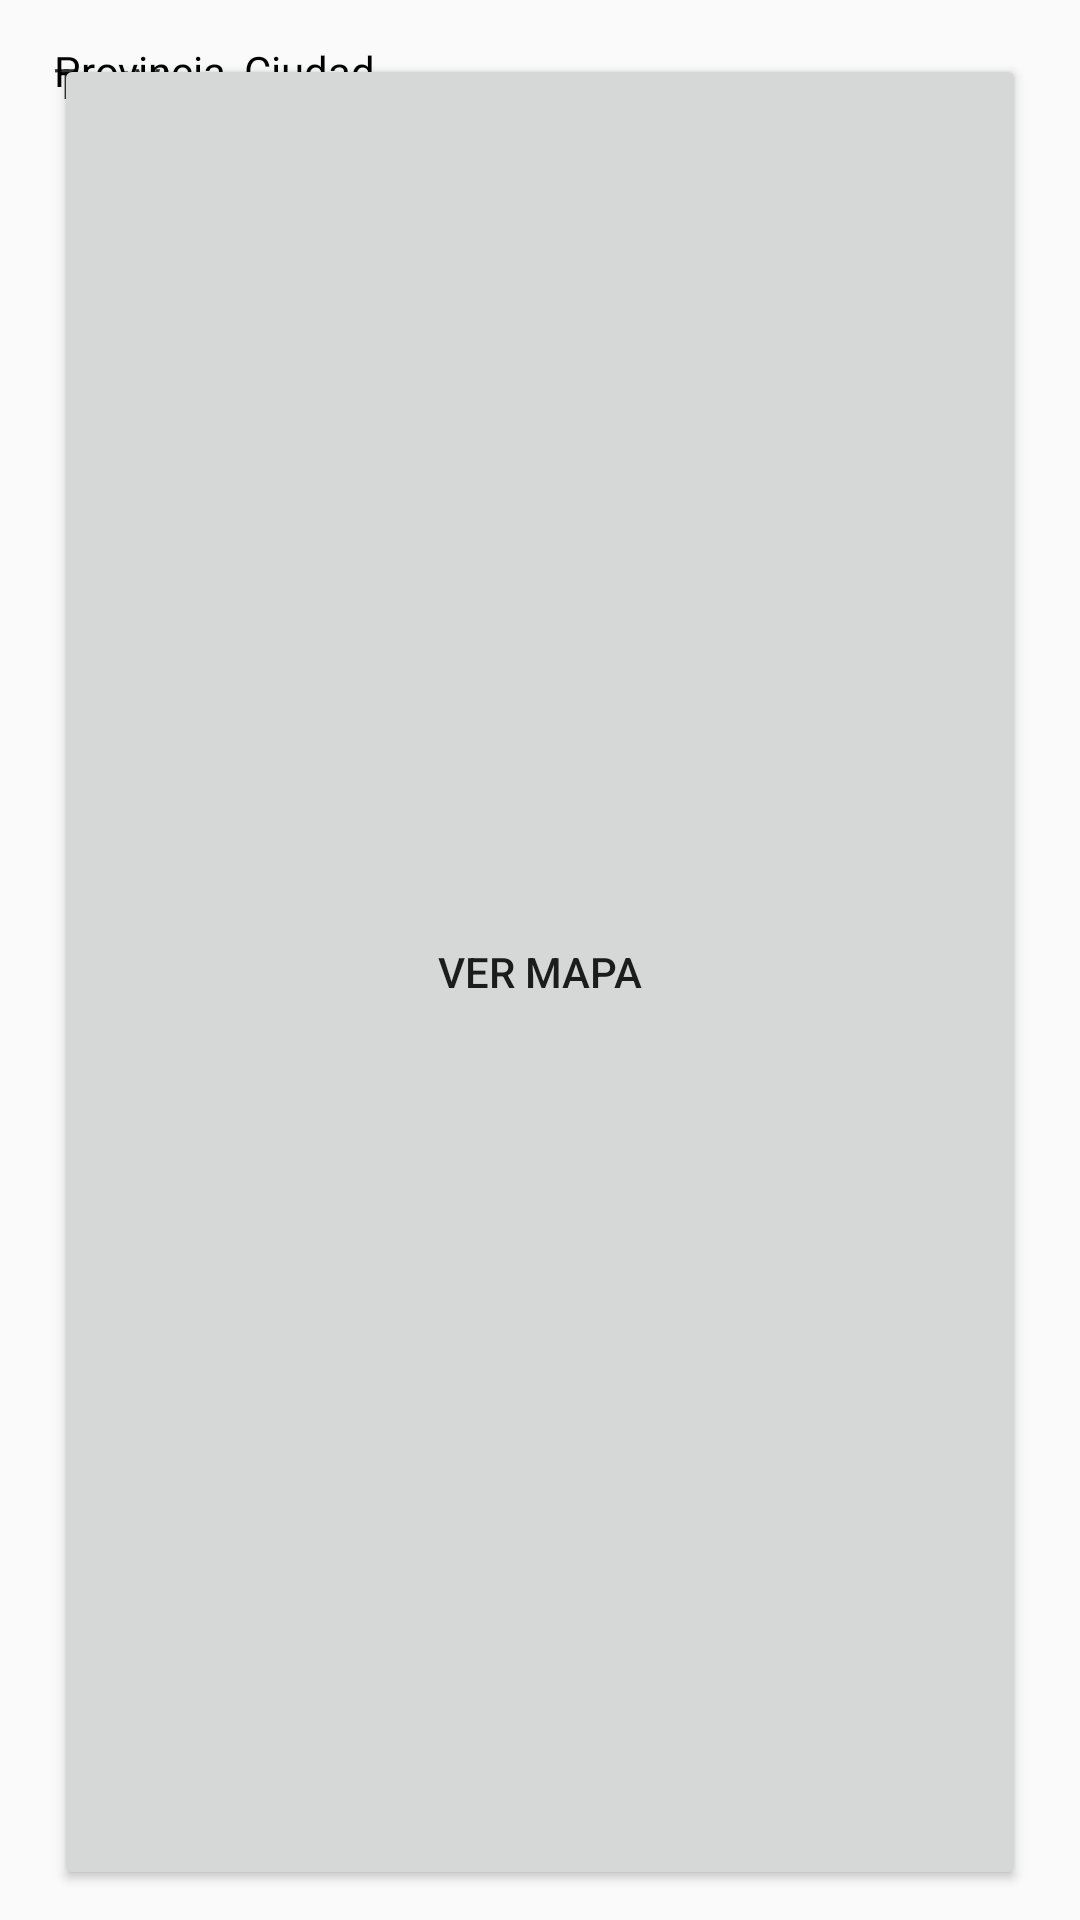

Here is an Android app screen rendered from its layout file. Give the layout XML and the strings, colors and styles it references.
<!-- AndroidManifest.xml: application theme AppTheme -->
<!-- res/layout/detalle_mapa.xml -->
<?xml version="1.0" encoding="utf-8"?>
<android.support.constraint.ConstraintLayout xmlns:android="http://schemas.android.com/apk/res/android"
    xmlns:app="http://schemas.android.com/apk/res-auto"
    xmlns:tools="http://schemas.android.com/tools"
    android:orientation="vertical"
    android:layout_width="match_parent"
    android:layout_height="wrap_content"
    android:padding="10dp"
    tools:context=".fragment.items.Mapa">

    <Button
        android:id="@+id/btnVerMapa"
        android:layout_width="match_parent"
        android:layout_height="match_parent"
        android:layout_marginStart="8dp"
        android:layout_marginTop="8dp"
        android:layout_marginEnd="8dp"
        android:text="ver mapa"
        app:layout_constraintEnd_toEndOf="parent"
        app:layout_constraintHorizontal_bias="0.7"
        app:layout_constraintStart_toStartOf="parent"
        app:layout_constraintTop_toBottomOf="@+id/dirOpcional" />

    <TextView
        android:id="@+id/txtProvinciaCiudad"
        android:layout_width="match_parent"
        android:layout_height="match_parent"
        android:layout_marginStart="8dp"
        android:layout_marginTop="4dp"
        android:layout_marginEnd="8dp"
        android:singleLine="false"
        android:text="@string/provinciaCiudad"
        android:textColor="@color/negro"
        app:layout_constraintEnd_toEndOf="parent"
        app:layout_constraintStart_toStartOf="parent"
        app:layout_constraintTop_toTopOf="parent" />

    <TextView
        android:id="@+id/direccion"
        android:layout_width="match_parent"
        android:layout_height="match_parent"
        android:layout_marginStart="8dp"
        android:layout_marginTop="8dp"
        android:layout_marginEnd="8dp"
        android:inputType="textMultiLine"
        android:maxLines="5"
        android:singleLine="false"
        android:text="TextView"
        app:layout_constraintEnd_toEndOf="parent"
        app:layout_constraintStart_toStartOf="parent"
        app:layout_constraintTop_toBottomOf="@+id/txtProvinciaCiudad" />

    <TextView
        android:id="@+id/dirOpcional"
        android:layout_width="match_parent"
        android:layout_height="match_parent"
        android:layout_marginStart="8dp"
        android:layout_marginTop="8dp"
        android:layout_marginEnd="8dp"
        android:inputType="textMultiLine"
        android:maxLines="2"
        android:singleLine="false"
        android:text="TextView"
        app:layout_constraintEnd_toEndOf="parent"
        app:layout_constraintStart_toStartOf="parent"
        app:layout_constraintTop_toBottomOf="@+id/direccion" />

</android.support.constraint.ConstraintLayout>
<!-- resources referenced by this layout -->
<resources>
  <color name="negro">#000000</color>
  <string name="provinciaCiudad">Provincia, Ciudad</string>
  <style name="AppTheme" parent="Theme.AppCompat.Light.NoActionBar">
          
          <item name="colorPrimary">@color/colorPrimary</item>
          <item name="colorPrimaryDark">@color/colorPrimaryDark</item>
          <item name="colorAccent">@color/colorAccent</item>
          <item name="android:navigationBarColor">@color/colorPrimaryDark</item>
      </style>
  <color name="colorPrimary">#36bdfe</color>
  <color name="colorPrimaryDark">#5e77c6</color>
  <color name="colorAccent">#F3B83A</color>
</resources>
